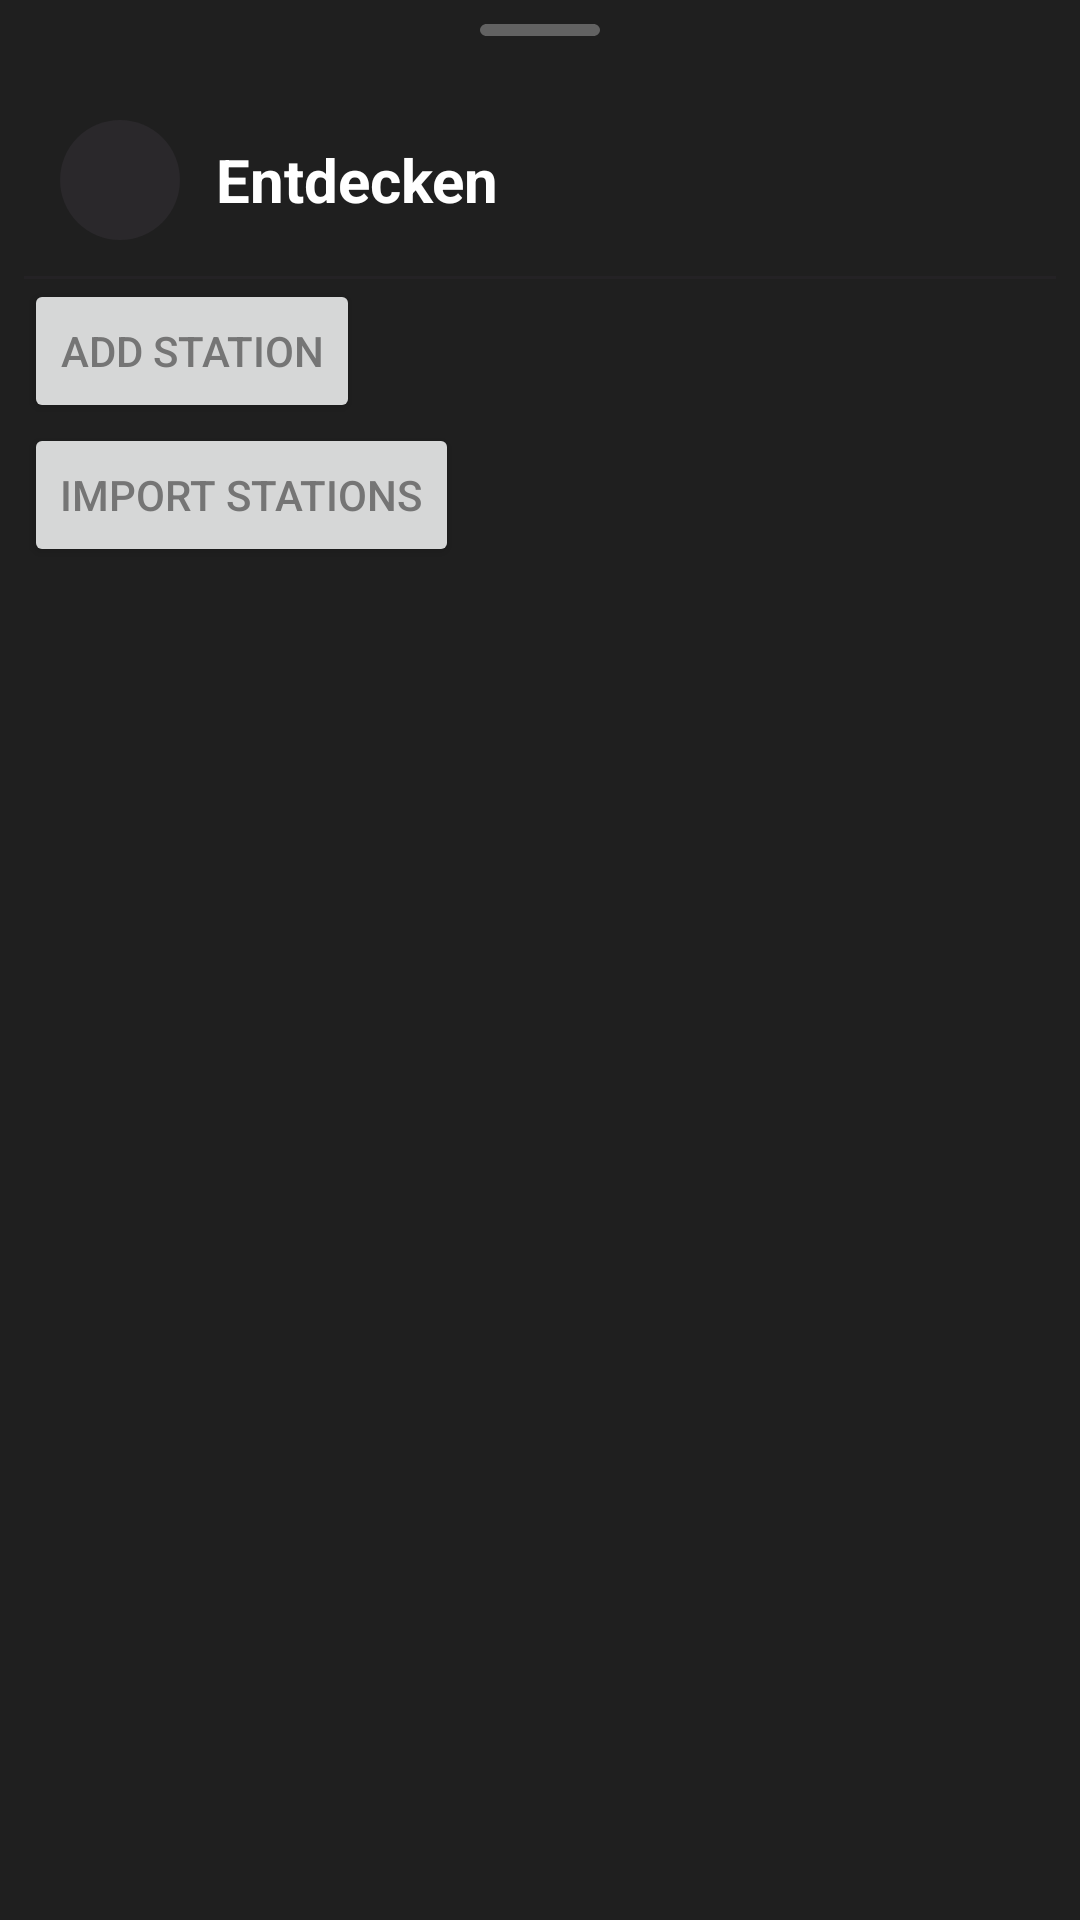

Reconstruct the res/layout file that produces this screen, plus the resources it refers to.
<!-- AndroidManifest.xml: application theme Theme.StreamPlay -->
<!-- res/layout/stations_bottom_sheet.xml -->
<?xml version="1.0" encoding="utf-8"?>
<LinearLayout xmlns:android="http://schemas.android.com/apk/res/android"
    android:layout_width="match_parent"
    android:layout_height="wrap_content"
    android:orientation="vertical"
    android:padding="8dp">

    
    <View
        android:layout_width="40dp"
        android:layout_height="4dp"
        android:layout_gravity="center"
        android:layout_marginBottom="16dp"
        android:background="@drawable/bottom_sheet_handle" />

    <include layout="@layout/topbar" />

    <Button
        android:id="@+id/buttonAddStation"
        android:layout_width="wrap_content"
        android:layout_height="wrap_content"
        android:text="Add Station" />
    <Button
        android:id="@+id/buttonImportStations"
        android:layout_width="wrap_content"
        android:layout_height="wrap_content"
        android:text="Import Stations" />

    <androidx.recyclerview.widget.RecyclerView
        android:id="@+id/recyclerViewStations"
        android:layout_width="match_parent"
        android:layout_height="match_parent" />
</LinearLayout>
<!-- res/layout/topbar.xml (included above) -->
<?xml version="1.0" encoding="utf-8"?>
<LinearLayout xmlns:android="http://schemas.android.com/apk/res/android"
    xmlns:app="http://schemas.android.com/apk/res-auto"
    xmlns:tools="http://schemas.android.com/tools"
    android:id="@+id/topbar"
    android:layout_width="match_parent"
    android:layout_height="wrap_content"
    android:orientation="vertical"
    android:background="@color/backgroundDark">

    <LinearLayout
        android:layout_width="match_parent"
        android:layout_height="wrap_content"
        android:orientation="horizontal"
        android:gravity="center_vertical"
        android:paddingHorizontal="12dp"
        android:paddingVertical="12dp">

        
        <FrameLayout
            android:layout_width="40dp"
            android:layout_height="40dp"
            android:background="@drawable/bg_back_button"
            android:clickable="true"
            android:focusable="true">

            <ImageButton
                android:id="@+id/arrow_back"
                android:layout_width="40dp"
                android:layout_height="40dp"
                android:background="@android:color/transparent"
                android:contentDescription="@string/descr_back_icon"
                android:scaleType="center"
                app:srcCompat="@drawable/ic_arrow_back"
                app:tint="@color/textPrimary" />

        </FrameLayout>

        
        <com.google.android.material.textview.MaterialTextView
            android:id="@+id/topbar_title"
            android:layout_width="0dp"
            android:layout_height="wrap_content"
            android:layout_weight="1"
            android:layout_marginStart="12dp"
            android:textSize="20sp"
            android:textStyle="bold"
            android:textColor="@color/textPrimary"
            android:ellipsize="end"
            android:singleLine="true"
            tools:text="Entdecken" />

    </LinearLayout>

    
    <View
        android:layout_width="match_parent"
        android:layout_height="1dp"
        android:background="@color/divider" />

</LinearLayout>
<!-- resources referenced by this layout -->
<resources>
  <color name="backgroundDark">#1f1f1f</color>
  <color name="divider">#242225</color>
  <color name="textPrimary">#ffffff</color>
  <!-- drawable bg_back_button (drawable) -->
  <?xml version="1.0" encoding="utf-8"?>
  <ripple xmlns:android="http://schemas.android.com/apk/res/android"
      android:color="@color/ripple_material_dark">
      <item>
          <shape android:shape="oval">
              <solid android:color="@color/cardBackground" />
          </shape>
      </item>
  </ripple>
  <!-- drawable bottom_sheet_handle (drawable) -->
  <?xml version="1.0" encoding="utf-8"?>
  <vector android:height="4.0dip" android:width="36.0dip" android:viewportWidth="36.0" android:viewportHeight="4.0"
    xmlns:android="http://schemas.android.com/apk/res/android">
      <group>
          <clip-path android:pathData="M2 0H34C35.1046 0 36 0.895431 36 2C36 3.10457 35.1046 4 34 4H2C0.895431 4 0 3.10457 0 2C0 0.895431 0.895431 0 2 0Z" />
          <path android:fillColor="#4dffffff" android:pathData="M0 0V4H36V0" />
      </group>
  </vector>
  <string name="descr_back_icon">Zurück navigieren</string>
  <style name="Theme.StreamPlay" parent="Theme.MaterialComponents.DayNight.NoActionBar">
          
          <item name="colorPrimary">@color/colorPrimary</item>
          <item name="colorPrimaryVariant">@color/colorPrimaryDark</item>
          <item name="colorOnPrimary">@color/textPrimary</item>
  
          
          <item name="colorSecondary">@color/category_player</item>
          <item name="colorSecondaryVariant">@color/category_player</item>
          <item name="colorOnSecondary">@color/textPrimary</item>
  
          
          <item name="seekBarStyle">@style/SeekBar.StreamPlay</item>
  
          
          <item name="android:windowBackground">@color/backgroundDark</item>
  
          
          <item name="android:statusBarColor">@color/colorPrimaryDark</item>
  
          
          <item name="colorSurface">@color/surfaceDark</item>
  
  
  
          
  
          <item name="android:textColor">@color/primary_dark_material_light</item>
          <item name="android:textColorSecondary">@color/primary_dark_material_light</item>
          <item name="preferenceCategoryStyle">@style/PreferenceCategory.WhiteText</item>
          
          <item name="dividerColor">@color/divider</item>
      </style>
  <color name="ripple_material_dark">#33ffffff</color>
  <color name="cardBackground">#2A282B</color>
  <color name="colorPrimary">#1f1f1f</color>
  <color name="colorPrimaryDark">#1c1c1c</color>
  <color name="category_player">#4CAF50</color>
  <style name="SeekBar.StreamPlay" parent="Widget.AppCompat.SeekBar">
          <item name="android:progressTint">@color/category_player</item>
          <item name="android:progressBackgroundTint">@color/textSecondary</item>
          <item name="android:thumbTint">@color/category_player</item>
      </style>
  <color name="surfaceDark">#222023</color>
  <color name="primary_dark_material_light">@color/material_grey_600</color>
  <style name="PreferenceCategory.WhiteText" parent="Preference.Category">
          <item name="android:textColor">@color/white</item>
      </style>
  <color name="textSecondary">#b3b3b3</color>
  <color name="material_grey_600">#ff757575</color>
  <color name="white">#FFFFFFFF</color>
</resources>
